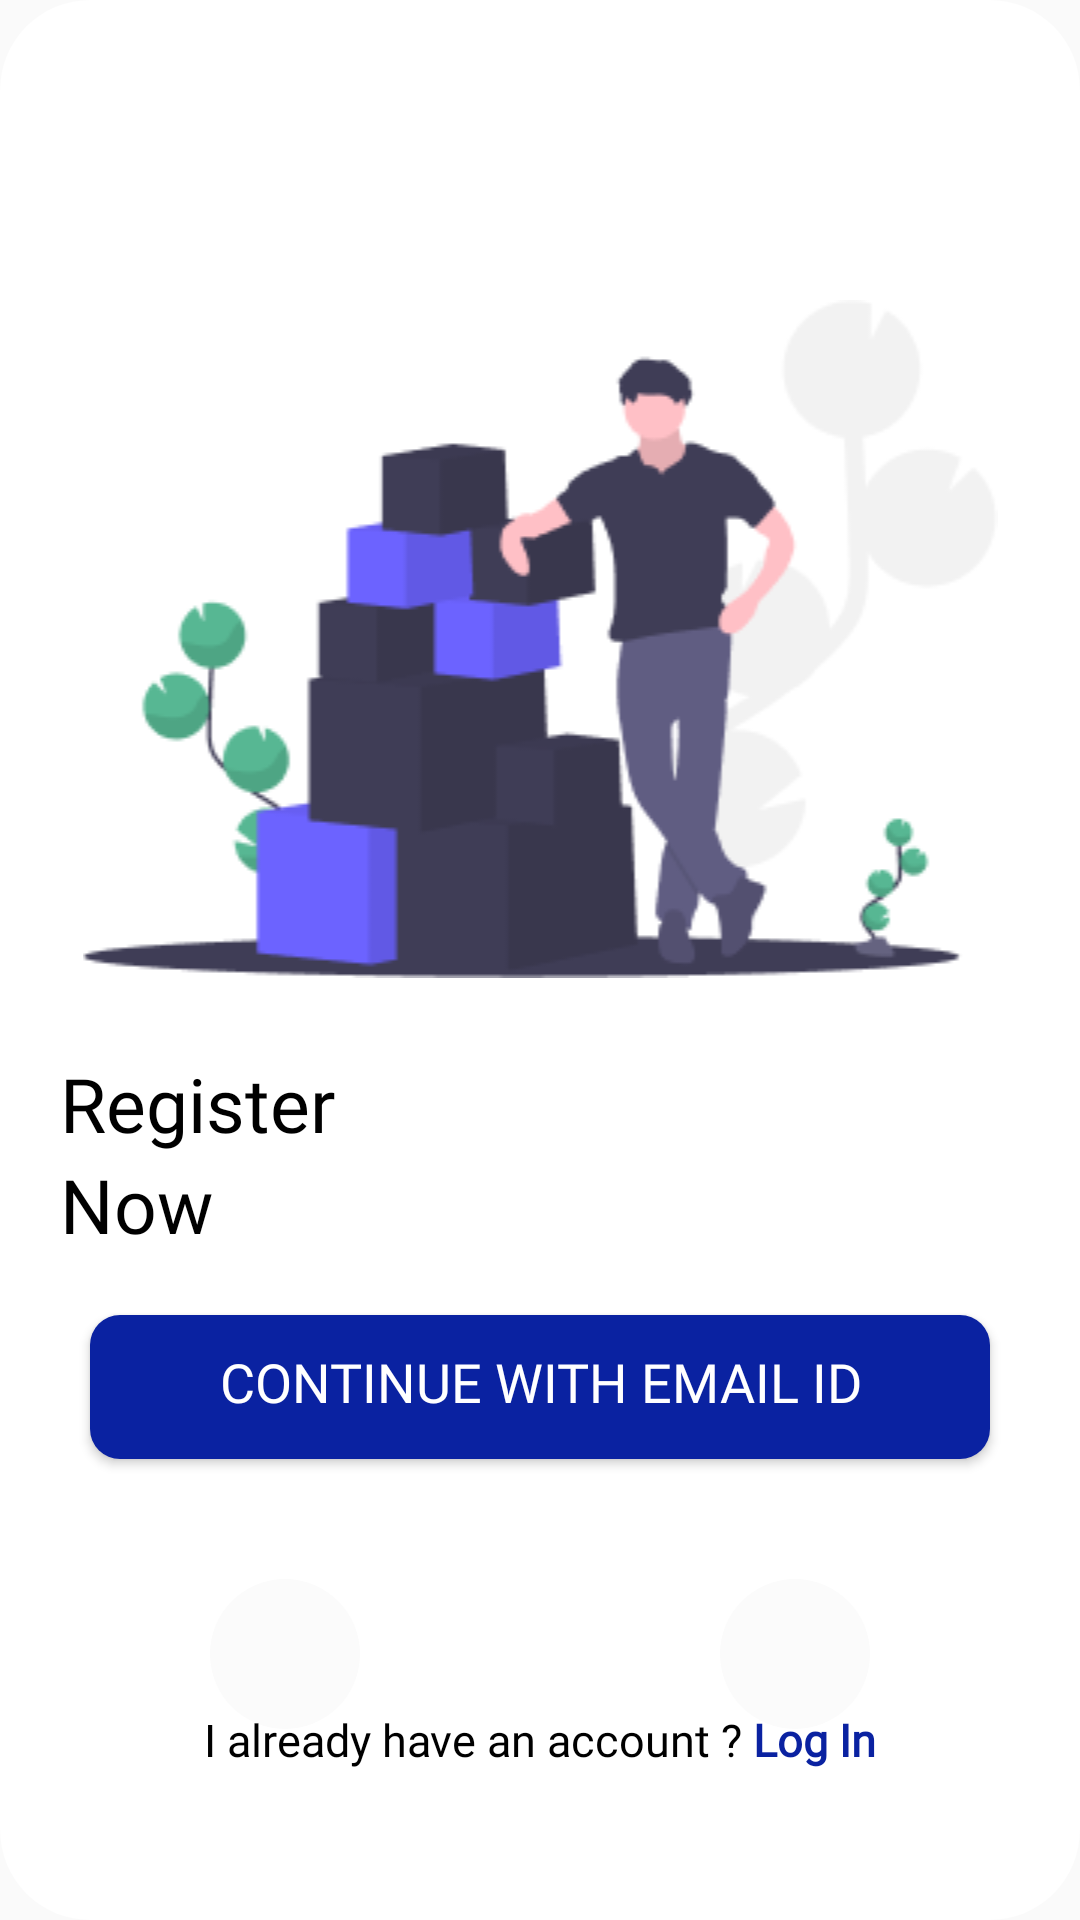

Android layout source for this screen:
<!-- AndroidManifest.xml: application theme Theme.WareHouseApp -->
<!-- res/layout/activity_register_page.xml -->
<?xml version="1.0" encoding="utf-8"?>
<RelativeLayout xmlns:android="http://schemas.android.com/apk/res/android"
    xmlns:app="http://schemas.android.com/apk/res-auto"
    xmlns:tools="http://schemas.android.com/tools"
    android:layout_width="match_parent"
    android:layout_height="match_parent"
    android:background="@drawable/chatbot_back"
    tools:context="activity.RegisterPage">

    <LinearLayout
        android:layout_width="match_parent"
        android:layout_height="wrap_content"
        android:layout_marginTop="@dimen/hundred"
        android:orientation="vertical">

        <ImageView
            android:layout_width="match_parent"
            android:layout_height="wrap_content"
            android:src="@drawable/undraw_deliverie">

        </ImageView>

        <LinearLayout
            android:id="@+id/back"
            android:layout_width="wrap_content"
            android:layout_height="wrap_content"
            android:layout_marginLeft="@dimen/twenty"
            android:layout_marginTop="@dimen/twenty_five"
            android:orientation="vertical">

            <TextView
                android:layout_width="match_parent"
                android:layout_height="wrap_content"
                android:fontFamily="@font/poppins_bold"
                android:text="Register"
                android:textColor="#000000"
                android:textSize="@dimen/twenty_five">

            </TextView>

            <TextView
                android:layout_width="match_parent"
                android:layout_height="wrap_content"
                android:fontFamily="@font/poppins_bold"
                android:text="Now"
                android:textColor="@color/black"
                android:textSize="@dimen/twenty_five">

            </TextView>


        </LinearLayout>

        <Button
            android:id="@+id/btn_Login"
            android:layout_width="match_parent"
            android:layout_height="wrap_content"
            android:layout_marginLeft="@dimen/thirty"
            android:layout_marginTop="@dimen/twenty"
            android:layout_marginRight="@dimen/thirty"
            android:background="@drawable/button_back"
            android:fontFamily="@font/poppins_regular"
            android:gravity="center_horizontal"
            android:padding="@dimen/ten"
            android:text="Continue with Email Id"
            android:textColor="@color/white"
            android:textSize="@dimen/edittextsize"></Button>

        <RelativeLayout
            android:id="@+id/sociallogin"
            android:layout_width="match_parent"
            android:layout_height="wrap_content"
            android:layout_marginTop="@dimen/twenty">

            <RelativeLayout
                android:id="@+id/facebooksignInButton"
                android:layout_width="@dimen/fifty"
                android:layout_height="@dimen/fifty"
                android:layout_alignParentRight="true"
                android:layout_marginTop="@dimen/twenty"
                android:layout_marginRight="@dimen/seventy"
                android:background="@drawable/textcountshape1">

                <ImageView
                    android:layout_width="@dimen/forty"
                    android:layout_height="@dimen/forty"
                    android:layout_centerInParent="true"
                    android:src="@drawable/facebook_logo"></ImageView>


            </RelativeLayout>


            <RelativeLayout
                android:id="@+id/signInButton"
                android:layout_width="@dimen/fifty"
                android:layout_height="@dimen/fifty"
                android:layout_marginLeft="@dimen/seventy"
                android:layout_marginTop="@dimen/twenty"
                android:background="@drawable/textcountshape1">

                <ImageView
                    android:layout_width="@dimen/thirty_five"
                    android:layout_height="@dimen/thirty_five"
                    android:layout_centerInParent="true"
                    android:src="@drawable/google"></ImageView>


            </RelativeLayout>


            <RelativeLayout
                android:id="@+id/r"
                android:layout_width="wrap_content"
                android:layout_height="wrap_content"
                android:layout_alignParentBottom="true"
                android:layout_centerHorizontal="true">

                <TextView
                    android:id="@+id/police"
                    android:layout_width="wrap_content"
                    android:layout_height="wrap_content"
                    android:layout_marginTop="@dimen/five"
                    android:layout_marginBottom="@dimen/forty"
                    android:fontFamily="@font/poppins_regular"
                    android:text="I already have an account ?"
                    android:textColor="#000000"
                    android:textSize="@dimen/textsize">

                </TextView>

                <TextView
                    android:id="@+id/text_signUp"
                    android:layout_width="wrap_content"
                    android:layout_height="wrap_content"
                    android:layout_marginTop="@dimen/five"
                    android:layout_marginBottom="@dimen/fifty"
                    android:layout_toRightOf="@id/police"
                    android:fontFamily="@font/poppins_regular"
                    android:text=" Log In"
                    android:textColor="#0A22A1"
                    android:textSize="@dimen/textsize"
                    android:textStyle="bold" />

            </RelativeLayout>


        </RelativeLayout>


    </LinearLayout>


</RelativeLayout>
<!-- resources referenced by this layout -->
<resources>
  <color name="black">#FF000000</color>
  <color name="white">#FFFFFFFF</color>
  <dimen name="edittextsize">18sp</dimen>
  <dimen name="fifty">50dp</dimen>
  <dimen name="five">5dp</dimen>
  <dimen name="forty">40dp</dimen>
  <dimen name="hundred">100dp</dimen>
  <dimen name="seventy">70dp</dimen>
  <dimen name="ten">10dp</dimen>
  <dimen name="textsize">15sp</dimen>
  <dimen name="thirty">30dp</dimen>
  <dimen name="thirty_five">35dp</dimen>
  <dimen name="twenty">20dp</dimen>
  <dimen name="twenty_five">25dp</dimen>
  <!-- drawable button_back (drawable-v24) -->
  <?xml version="1.0" encoding="utf-8"?>
  <shape xmlns:android="http://schemas.android.com/apk/res/android"
      android:shape="rectangle">
  
  
      <gradient
          android:angle="90"
          android:endColor="#0A22A1"
          android:startColor="#0A22A1"
          android:type="linear" />
  
      <corners
          android:bottomLeftRadius="10dp"
          android:bottomRightRadius="10dp"
          android:topLeftRadius="10dp"
          android:topRightRadius="10dp" />
  </shape>
  <!-- drawable chatbot_back (drawable-v24) -->
  <?xml version="1.0" encoding="utf-8"?>
  <shape xmlns:android="http://schemas.android.com/apk/res/android"
      android:shape="rectangle">
  
  
      <gradient
          android:angle="135"
          android:endColor="#FFFFFF"
          android:startColor="#FFFFFF"
          android:type="linear" />
  
      <corners
          android:bottomRightRadius="30dp"
          android:topRightRadius="30dp"
          android:bottomLeftRadius="30dp"
          android:topLeftRadius="30dp"/>
  </shape>
  <!-- drawable textcountshape1 (drawable) -->
  <?xml version="1.0" encoding="utf-8"?>
  <shape xmlns:android="http://schemas.android.com/apk/res/android"
      android:shape="oval">
  
      <size android:width="38dp"
          android:height="38dp"></size>
  
      <solid android:color="#FBFBFB"></solid>
  
  </shape>
  <!-- drawable undraw_deliverie: png bitmap (drawable-v24, 15191 bytes) -->
  <style name="Theme.WareHouseApp" parent="Theme.AppCompat.DayNight.DarkActionBar">
          
          <item name="colorPrimary">@color/purple_500</item>
          <item name="colorPrimaryVariant">@color/purple_700</item>
          <item name="colorOnPrimary">@color/white</item>
          
          <item name="colorSecondary">@color/teal_200</item>
          <item name="colorSecondaryVariant">@color/teal_700</item>
          <item name="colorOnSecondary">@color/black</item>
          
          <item name="android:statusBarColor" tools:targetApi="l">?attr/colorPrimaryVariant</item>
          
      </style>
  <color name="purple_500">#FF6200EE</color>
  <color name="purple_700">#FF3700B3</color>
  <color name="teal_200">#FF03DAC5</color>
  <color name="teal_700">#FF018786</color>
</resources>
